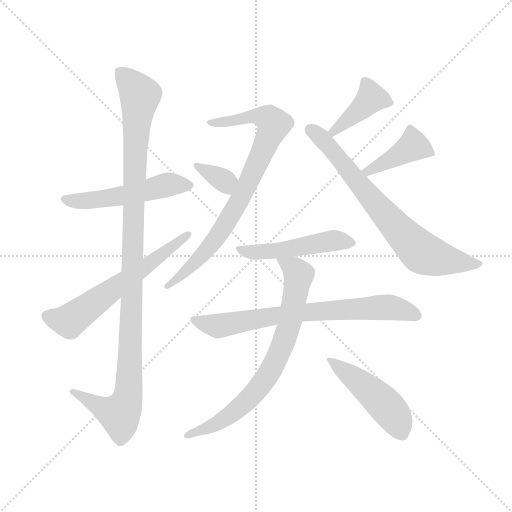
t = 0.00 s
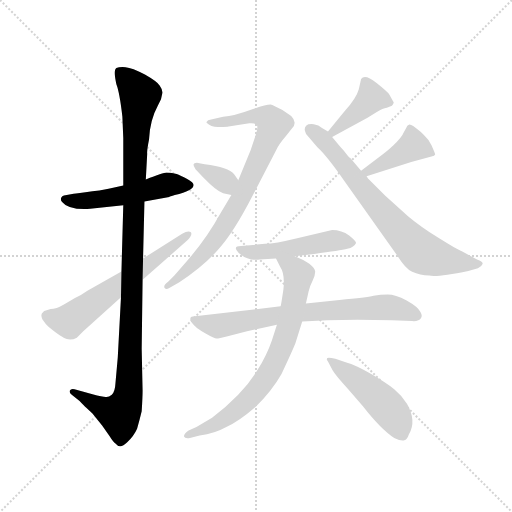
t = 1.93 s
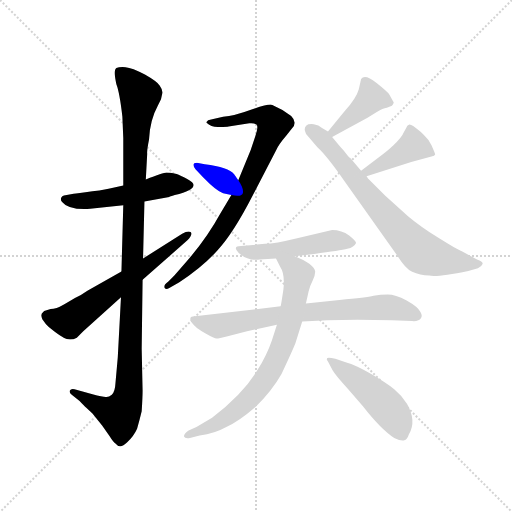
t = 3.86 s
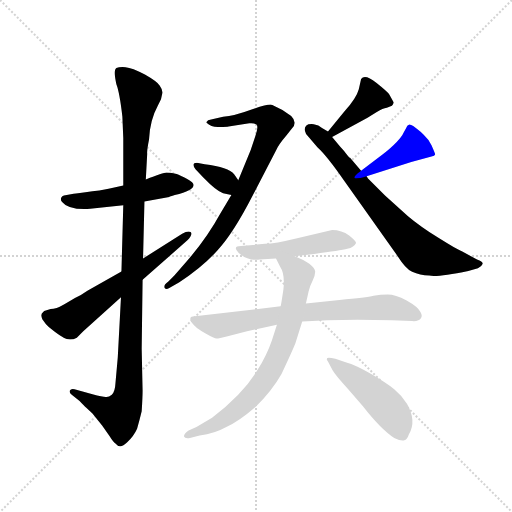
t = 5.80 s
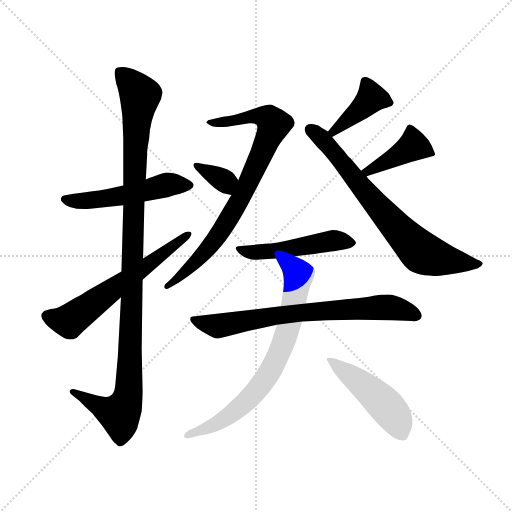
t = 7.73 s
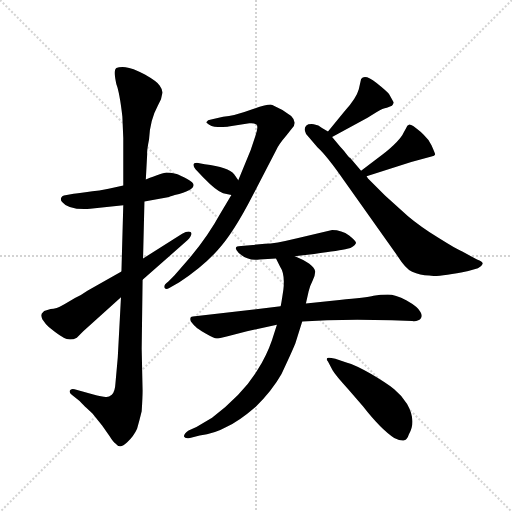
t = 9.66 s

The animated SVG that drew these frames (rendered in a browser with its animation timeline set to each time). Animation: 12 CSS @keyframes rules; one cycle of 9.66 s.

<svg version="1.1" viewBox="0 0 1024 1024" xmlns="http://www.w3.org/2000/svg">
  <g stroke="lightgray" stroke-dasharray="1,1" stroke-width="1" transform="scale(4, 4)">
    <line x1="0" y1="0" x2="256" y2="256"></line>
    <line x1="256" y1="0" x2="0" y2="256"></line>
    <line x1="128" y1="0" x2="128" y2="256"></line>
    <line x1="0" y1="128" x2="256" y2="128"></line>
  </g>
  <g transform="scale(0.92, -0.92) translate(60, -850)">
    <style type="text/css">
      
        @keyframes keyframes0 {
          from {
            stroke: blue;
            stroke-dashoffset: 532;
            stroke-width: 128;
          }
          63% {
            animation-timing-function: step-end;
            stroke: blue;
            stroke-dashoffset: 0;
            stroke-width: 128;
          }
          to {
            stroke: black;
            stroke-width: 1024;
          }
        }
        #make-me-a-hanzi-animation-0 {
          animation: keyframes0 0.6829427083333334s both;
          animation-delay: 0s;
          animation-timing-function: linear;
        }
      
        @keyframes keyframes1 {
          from {
            stroke: blue;
            stroke-dashoffset: 1137;
            stroke-width: 128;
          }
          79% {
            animation-timing-function: step-end;
            stroke: blue;
            stroke-dashoffset: 0;
            stroke-width: 128;
          }
          to {
            stroke: black;
            stroke-width: 1024;
          }
        }
        #make-me-a-hanzi-animation-1 {
          animation: keyframes1 1.17529296875s both;
          animation-delay: 0.6829427083333334s;
          animation-timing-function: linear;
        }
      
        @keyframes keyframes2 {
          from {
            stroke: blue;
            stroke-dashoffset: 628;
            stroke-width: 128;
          }
          67% {
            animation-timing-function: step-end;
            stroke: blue;
            stroke-dashoffset: 0;
            stroke-width: 128;
          }
          to {
            stroke: black;
            stroke-width: 1024;
          }
        }
        #make-me-a-hanzi-animation-2 {
          animation: keyframes2 0.7610677083333334s both;
          animation-delay: 1.8582356770833335s;
          animation-timing-function: linear;
        }
      
        @keyframes keyframes3 {
          from {
            stroke: blue;
            stroke-dashoffset: 831;
            stroke-width: 128;
          }
          73% {
            animation-timing-function: step-end;
            stroke: blue;
            stroke-dashoffset: 0;
            stroke-width: 128;
          }
          to {
            stroke: black;
            stroke-width: 1024;
          }
        }
        #make-me-a-hanzi-animation-3 {
          animation: keyframes3 0.92626953125s both;
          animation-delay: 2.619303385416667s;
          animation-timing-function: linear;
        }
      
        @keyframes keyframes4 {
          from {
            stroke: blue;
            stroke-dashoffset: 346;
            stroke-width: 128;
          }
          53% {
            animation-timing-function: step-end;
            stroke: blue;
            stroke-dashoffset: 0;
            stroke-width: 128;
          }
          to {
            stroke: black;
            stroke-width: 1024;
          }
        }
        #make-me-a-hanzi-animation-4 {
          animation: keyframes4 0.5315755208333334s both;
          animation-delay: 3.545572916666667s;
          animation-timing-function: linear;
        }
      
        @keyframes keyframes5 {
          from {
            stroke: blue;
            stroke-dashoffset: 408;
            stroke-width: 128;
          }
          57% {
            animation-timing-function: step-end;
            stroke: blue;
            stroke-dashoffset: 0;
            stroke-width: 128;
          }
          to {
            stroke: black;
            stroke-width: 1024;
          }
        }
        #make-me-a-hanzi-animation-5 {
          animation: keyframes5 0.58203125s both;
          animation-delay: 4.0771484375s;
          animation-timing-function: linear;
        }
      
        @keyframes keyframes6 {
          from {
            stroke: blue;
            stroke-dashoffset: 744;
            stroke-width: 128;
          }
          71% {
            animation-timing-function: step-end;
            stroke: blue;
            stroke-dashoffset: 0;
            stroke-width: 128;
          }
          to {
            stroke: black;
            stroke-width: 1024;
          }
        }
        #make-me-a-hanzi-animation-6 {
          animation: keyframes6 0.85546875s both;
          animation-delay: 4.6591796875s;
          animation-timing-function: linear;
        }
      
        @keyframes keyframes7 {
          from {
            stroke: blue;
            stroke-dashoffset: 422;
            stroke-width: 128;
          }
          58% {
            animation-timing-function: step-end;
            stroke: blue;
            stroke-dashoffset: 0;
            stroke-width: 128;
          }
          to {
            stroke: black;
            stroke-width: 1024;
          }
        }
        #make-me-a-hanzi-animation-7 {
          animation: keyframes7 0.5934244791666666s both;
          animation-delay: 5.5146484375s;
          animation-timing-function: linear;
        }
      
        @keyframes keyframes8 {
          from {
            stroke: blue;
            stroke-dashoffset: 493;
            stroke-width: 128;
          }
          62% {
            animation-timing-function: step-end;
            stroke: blue;
            stroke-dashoffset: 0;
            stroke-width: 128;
          }
          to {
            stroke: black;
            stroke-width: 1024;
          }
        }
        #make-me-a-hanzi-animation-8 {
          animation: keyframes8 0.6512044270833334s both;
          animation-delay: 6.108072916666667s;
          animation-timing-function: linear;
        }
      
        @keyframes keyframes9 {
          from {
            stroke: blue;
            stroke-dashoffset: 742;
            stroke-width: 128;
          }
          71% {
            animation-timing-function: step-end;
            stroke: blue;
            stroke-dashoffset: 0;
            stroke-width: 128;
          }
          to {
            stroke: black;
            stroke-width: 1024;
          }
        }
        #make-me-a-hanzi-animation-9 {
          animation: keyframes9 0.8538411458333334s both;
          animation-delay: 6.75927734375s;
          animation-timing-function: linear;
        }
      
        @keyframes keyframes10 {
          from {
            stroke: blue;
            stroke-dashoffset: 764;
            stroke-width: 128;
          }
          71% {
            animation-timing-function: step-end;
            stroke: blue;
            stroke-dashoffset: 0;
            stroke-width: 128;
          }
          to {
            stroke: black;
            stroke-width: 1024;
          }
        }
        #make-me-a-hanzi-animation-10 {
          animation: keyframes10 0.8717447916666666s both;
          animation-delay: 7.613118489583333s;
          animation-timing-function: linear;
        }
      
        @keyframes keyframes11 {
          from {
            stroke: blue;
            stroke-dashoffset: 490;
            stroke-width: 128;
          }
          61% {
            animation-timing-function: step-end;
            stroke: blue;
            stroke-dashoffset: 0;
            stroke-width: 128;
          }
          to {
            stroke: black;
            stroke-width: 1024;
          }
        }
        #make-me-a-hanzi-animation-11 {
          animation: keyframes11 0.6487630208333334s both;
          animation-delay: 8.48486328125s;
          animation-timing-function: linear;
        }
      
    </style>
    
      <path d="M 208 447 L 181 441 Q 174 439 141 434 Q 107 429 100 429 L 79 425 Q 75 424 73 420 Q 71 415 75 411 Q 89 393 136 396 L 208 404 L 254 412 L 308 422 Q 309 423 320 426 Q 361 436 361 448 Q 361 453 347 461 Q 332 469 324 472 Q 308 475 302 475 Q 295 475 257 460 L 208 447 Z" fill="lightgray"></path>
    
      <path d="M 257 460 L 260 516 Q 259 522 264 547 Q 266 589 283 620 L 290 634 L 293 648 Q 294 654 287 664 Q 283 672 255 688 Q 227 703 213 704 Q 199 705 193 702 Q 186 698 193 667 Q 200 649 206 597 L 208 550 L 208 447 L 208 404 L 204 260 L 203 204 L 196 73 L 191 17 Q 190 -2 183 -8 Q 176 -14 170 -13 Q 163 -13 141 -7 L 102 4 Q 94 6 92 1 Q 90 -4 96 -8 L 113 -22 Q 124 -34 127 -36 L 141 -49 L 162 -75 L 178 -98 Q 186 -111 191 -114 Q 201 -127 216 -112 Q 231 -98 238 -82 Q 243 -65 248 -44 Q 250 -14 250 1 L 248 92 L 250 242 L 251 288 L 254 412 L 257 460 Z" fill="lightgray"></path>
    
      <path d="M 204 260 L 130 218 Q 116 208 103 202 L 79 188 Q 62 178 50 178 L 36 174 L 34 172 Q 27 168 32 156 Q 40 144 46 139 Q 74 116 85 113 Q 96 110 107 116 L 121 130 L 203 204 L 250 242 L 348 328 Q 359 340 355 345 Q 350 350 336 342 L 251 288 L 204 260 Z" fill="lightgray"></path>
    
      <path d="M 437 575 L 482 582 Q 493 583 498 579 Q 502 575 495 554 L 485 524 L 458 458 L 443 426 L 419 386 Q 390 333 346 282 L 319 251 L 306 238 Q 294 229 298 224 Q 301 219 308 224 L 329 236 Q 380 269 412 305 Q 446 340 491 428 L 540 523 Q 545 535 563 556 L 575 571 Q 587 584 573 598 Q 554 613 532 622 Q 525 625 487 612 Q 449 598 425 596 L 399 590 Q 391 589 389 585 L 389 583 Q 399 573 417 574 Q 434 574 437 575 Z" fill="lightgray"></path>
    
      <path d="M 458 458 L 449 471 Q 437 487 385 493 L 368 496 Q 355 496 365 482 L 382 464 Q 411 434 425 430 L 443 426 C 472 419 475 433 458 458 Z" fill="lightgray"></path>
    
      <path d="M 781 616 L 792 620 Q 795 623 796 627 L 786 645 Q 783 650 758 670 Q 733 690 725 678 L 720 656 Q 715 637 689 608 L 653 564 C 634 541 636 538 662 552 L 739 594 L 760 607 Q 772 615 781 616 Z" fill="lightgray"></path>
    
      <path d="M 653 564 L 640 572 Q 633 579 622 580 Q 610 581 606 577 Q 601 572 603 565 Q 604 558 611 552 L 630 530 Q 651 511 689 456 L 806 291 Q 821 267 836 259 Q 853 251 873 251 Q 890 247 958 261 L 979 267 Q 987 270 989 276 Q 991 281 977 286 L 945 303 Q 933 308 893 333 Q 853 358 827 380 L 777 425 L 740 462 L 737 467 L 725 479 L 701 507 Q 700 506 688 522 Q 678 532 672 540 L 662 552 L 653 564 Z" fill="lightgray"></path>
    
      <path d="M 737 467 L 834 498 L 878 510 Q 885 511 886 514 Q 886 516 878 534 Q 872 547 861 557 Q 855 564 844 572 Q 832 580 829 579 Q 825 578 823 572 L 817 561 Q 810 545 773 515 L 725 479 C 701 461 708 458 737 467 Z" fill="lightgray"></path>
    
      <path d="M 714 322 Q 714 326 699 338 Q 683 350 662 350 L 586 332 Q 537 320 516 320 L 464 315 Q 444 315 459 300 Q 479 282 504 286 L 540 288 L 581 293 L 623 298 Q 680 305 695 309 Q 710 313 714 322 Z" fill="lightgray"></path>
    
      <path d="M 550 184 L 359 162 Q 351 162 355 151 Q 363 141 366 139 Q 368 136 387 125 Q 406 114 411 114 Q 415 114 435 119 L 477 130 L 542 144 L 597 151 L 651 154 Q 712 156 792 154 L 836 152 Q 851 151 855 158 Q 859 164 854 172 Q 849 183 824 197 Q 799 210 783 210 Q 767 210 752 207 Q 737 203 678 198 L 605 190 L 550 184 Z" fill="lightgray"></path>
    
      <path d="M 540 288 L 549 270 Q 560 254 556 220 Q 551 186 550 184 L 542 144 L 531 110 Q 520 78 500 46 Q 468 -7 401 -58 L 367 -78 L 350 -86 Q 339 -94 340 -99 Q 342 -104 353 -102 L 374 -97 Q 407 -92 432 -78 Q 459 -66 496 -34 Q 531 0 552 37 Q 573 81 582 103 L 597 151 L 605 190 L 611 217 Q 613 227 620 241 Q 626 254 625 261 Q 622 276 581 293 C 554 305 527 315 540 288 Z" fill="lightgray"></path>
    
      <path d="M 653 64 L 663 45 Q 670 33 697 4 L 729 -33 Q 768 -83 797 -102 Q 812 -109 819 -107 Q 825 -106 829 -94 Q 846 -65 825 -28 Q 813 -9 797 4 Q 781 17 747 37 Q 712 57 693 62 L 669 70 Q 652 74 651 71 Q 649 68 653 64 Z" fill="lightgray"></path>
    
    
      <clipPath id="make-me-a-hanzi-clip-0">
        <path d="M 208 447 L 181 441 Q 174 439 141 434 Q 107 429 100 429 L 79 425 Q 75 424 73 420 Q 71 415 75 411 Q 89 393 136 396 L 208 404 L 254 412 L 308 422 Q 309 423 320 426 Q 361 436 361 448 Q 361 453 347 461 Q 332 469 324 472 Q 308 475 302 475 Q 295 475 257 460 L 208 447 Z"></path>
      </clipPath>
      <path clip-path="url(#make-me-a-hanzi-clip-0)" d="M 81 417 L 125 412 L 313 450 L 353 447" fill="none" id="make-me-a-hanzi-animation-0" stroke-dasharray="404 808" stroke-linecap="round"></path>
    
      <clipPath id="make-me-a-hanzi-clip-1">
        <path d="M 257 460 L 260 516 Q 259 522 264 547 Q 266 589 283 620 L 290 634 L 293 648 Q 294 654 287 664 Q 283 672 255 688 Q 227 703 213 704 Q 199 705 193 702 Q 186 698 193 667 Q 200 649 206 597 L 208 550 L 208 447 L 208 404 L 204 260 L 203 204 L 196 73 L 191 17 Q 190 -2 183 -8 Q 176 -14 170 -13 Q 163 -13 141 -7 L 102 4 Q 94 6 92 1 Q 90 -4 96 -8 L 113 -22 Q 124 -34 127 -36 L 141 -49 L 162 -75 L 178 -98 Q 186 -111 191 -114 Q 201 -127 216 -112 Q 231 -98 238 -82 Q 243 -65 248 -44 Q 250 -14 250 1 L 248 92 L 250 242 L 251 288 L 254 412 L 257 460 Z"></path>
      </clipPath>
      <path clip-path="url(#make-me-a-hanzi-clip-1)" d="M 199 695 L 245 642 L 234 528 L 219 -4 L 212 -33 L 200 -50 L 175 -43 L 98 -2" fill="none" id="make-me-a-hanzi-animation-1" stroke-dasharray="1009 2018" stroke-linecap="round"></path>
    
      <clipPath id="make-me-a-hanzi-clip-2">
        <path d="M 204 260 L 130 218 Q 116 208 103 202 L 79 188 Q 62 178 50 178 L 36 174 L 34 172 Q 27 168 32 156 Q 40 144 46 139 Q 74 116 85 113 Q 96 110 107 116 L 121 130 L 203 204 L 250 242 L 348 328 Q 359 340 355 345 Q 350 350 336 342 L 251 288 L 204 260 Z"></path>
      </clipPath>
      <path clip-path="url(#make-me-a-hanzi-clip-2)" d="M 41 163 L 90 152 L 350 341" fill="none" id="make-me-a-hanzi-animation-2" stroke-dasharray="500 1000" stroke-linecap="round"></path>
    
      <clipPath id="make-me-a-hanzi-clip-3">
        <path d="M 437 575 L 482 582 Q 493 583 498 579 Q 502 575 495 554 L 485 524 L 458 458 L 443 426 L 419 386 Q 390 333 346 282 L 319 251 L 306 238 Q 294 229 298 224 Q 301 219 308 224 L 329 236 Q 380 269 412 305 Q 446 340 491 428 L 540 523 Q 545 535 563 556 L 575 571 Q 587 584 573 598 Q 554 613 532 622 Q 525 625 487 612 Q 449 598 425 596 L 399 590 Q 391 589 389 585 L 389 583 Q 399 573 417 574 Q 434 574 437 575 Z"></path>
      </clipPath>
      <path clip-path="url(#make-me-a-hanzi-clip-3)" d="M 396 584 L 503 599 L 522 594 L 535 580 L 469 429 L 421 348 L 366 281 L 303 227" fill="none" id="make-me-a-hanzi-animation-3" stroke-dasharray="703 1406" stroke-linecap="round"></path>
    
      <clipPath id="make-me-a-hanzi-clip-4">
        <path d="M 458 458 L 449 471 Q 437 487 385 493 L 368 496 Q 355 496 365 482 L 382 464 Q 411 434 425 430 L 443 426 C 472 419 475 433 458 458 Z"></path>
      </clipPath>
      <path clip-path="url(#make-me-a-hanzi-clip-4)" d="M 371 488 L 426 458 L 440 434" fill="none" id="make-me-a-hanzi-animation-4" stroke-dasharray="218 436" stroke-linecap="round"></path>
    
      <clipPath id="make-me-a-hanzi-clip-5">
        <path d="M 781 616 L 792 620 Q 795 623 796 627 L 786 645 Q 783 650 758 670 Q 733 690 725 678 L 720 656 Q 715 637 689 608 L 653 564 C 634 541 636 538 662 552 L 739 594 L 760 607 Q 772 615 781 616 Z"></path>
      </clipPath>
      <path clip-path="url(#make-me-a-hanzi-clip-5)" d="M 787 628 L 748 637 L 664 563" fill="none" id="make-me-a-hanzi-animation-5" stroke-dasharray="280 560" stroke-linecap="round"></path>
    
      <clipPath id="make-me-a-hanzi-clip-6">
        <path d="M 653 564 L 640 572 Q 633 579 622 580 Q 610 581 606 577 Q 601 572 603 565 Q 604 558 611 552 L 630 530 Q 651 511 689 456 L 806 291 Q 821 267 836 259 Q 853 251 873 251 Q 890 247 958 261 L 979 267 Q 987 270 989 276 Q 991 281 977 286 L 945 303 Q 933 308 893 333 Q 853 358 827 380 L 777 425 L 740 462 L 737 467 L 725 479 L 701 507 Q 700 506 688 522 Q 678 532 672 540 L 662 552 L 653 564 Z"></path>
      </clipPath>
      <path clip-path="url(#make-me-a-hanzi-clip-6)" d="M 613 569 L 642 547 L 750 414 L 854 303 L 906 285 L 979 277" fill="none" id="make-me-a-hanzi-animation-6" stroke-dasharray="616 1232" stroke-linecap="round"></path>
    
      <clipPath id="make-me-a-hanzi-clip-7">
        <path d="M 737 467 L 834 498 L 878 510 Q 885 511 886 514 Q 886 516 878 534 Q 872 547 861 557 Q 855 564 844 572 Q 832 580 829 579 Q 825 578 823 572 L 817 561 Q 810 545 773 515 L 725 479 C 701 461 708 458 737 467 Z"></path>
      </clipPath>
      <path clip-path="url(#make-me-a-hanzi-clip-7)" d="M 880 515 L 838 533 L 741 478 L 733 481" fill="none" id="make-me-a-hanzi-animation-7" stroke-dasharray="294 588" stroke-linecap="round"></path>
    
      <clipPath id="make-me-a-hanzi-clip-8">
        <path d="M 714 322 Q 714 326 699 338 Q 683 350 662 350 L 586 332 Q 537 320 516 320 L 464 315 Q 444 315 459 300 Q 479 282 504 286 L 540 288 L 581 293 L 623 298 Q 680 305 695 309 Q 710 313 714 322 Z"></path>
      </clipPath>
      <path clip-path="url(#make-me-a-hanzi-clip-8)" d="M 472 304 L 545 305 L 660 327 L 707 322" fill="none" id="make-me-a-hanzi-animation-8" stroke-dasharray="365 730" stroke-linecap="round"></path>
    
      <clipPath id="make-me-a-hanzi-clip-9">
        <path d="M 550 184 L 359 162 Q 351 162 355 151 Q 363 141 366 139 Q 368 136 387 125 Q 406 114 411 114 Q 415 114 435 119 L 477 130 L 542 144 L 597 151 L 651 154 Q 712 156 792 154 L 836 152 Q 851 151 855 158 Q 859 164 854 172 Q 849 183 824 197 Q 799 210 783 210 Q 767 210 752 207 Q 737 203 678 198 L 605 190 L 550 184 Z"></path>
      </clipPath>
      <path clip-path="url(#make-me-a-hanzi-clip-9)" d="M 366 153 L 421 142 L 600 171 L 776 183 L 806 179 L 845 164" fill="none" id="make-me-a-hanzi-animation-9" stroke-dasharray="614 1228" stroke-linecap="round"></path>
    
      <clipPath id="make-me-a-hanzi-clip-10">
        <path d="M 540 288 L 549 270 Q 560 254 556 220 Q 551 186 550 184 L 542 144 L 531 110 Q 520 78 500 46 Q 468 -7 401 -58 L 367 -78 L 350 -86 Q 339 -94 340 -99 Q 342 -104 353 -102 L 374 -97 Q 407 -92 432 -78 Q 459 -66 496 -34 Q 531 0 552 37 Q 573 81 582 103 L 597 151 L 605 190 L 611 217 Q 613 227 620 241 Q 626 254 625 261 Q 622 276 581 293 C 554 305 527 315 540 288 Z"></path>
      </clipPath>
      <path clip-path="url(#make-me-a-hanzi-clip-10)" d="M 547 286 L 577 269 L 589 253 L 568 140 L 528 43 L 486 -12 L 439 -53 L 347 -98" fill="none" id="make-me-a-hanzi-animation-10" stroke-dasharray="636 1272" stroke-linecap="round"></path>
    
      <clipPath id="make-me-a-hanzi-clip-11">
        <path d="M 653 64 L 663 45 Q 670 33 697 4 L 729 -33 Q 768 -83 797 -102 Q 812 -109 819 -107 Q 825 -106 829 -94 Q 846 -65 825 -28 Q 813 -9 797 4 Q 781 17 747 37 Q 712 57 693 62 L 669 70 Q 652 74 651 71 Q 649 68 653 64 Z"></path>
      </clipPath>
      <path clip-path="url(#make-me-a-hanzi-clip-11)" d="M 654 68 L 725 17 L 776 -29 L 800 -59 L 815 -95" fill="none" id="make-me-a-hanzi-animation-11" stroke-dasharray="362 724" stroke-linecap="round"></path>
    
  </g>
</svg>
